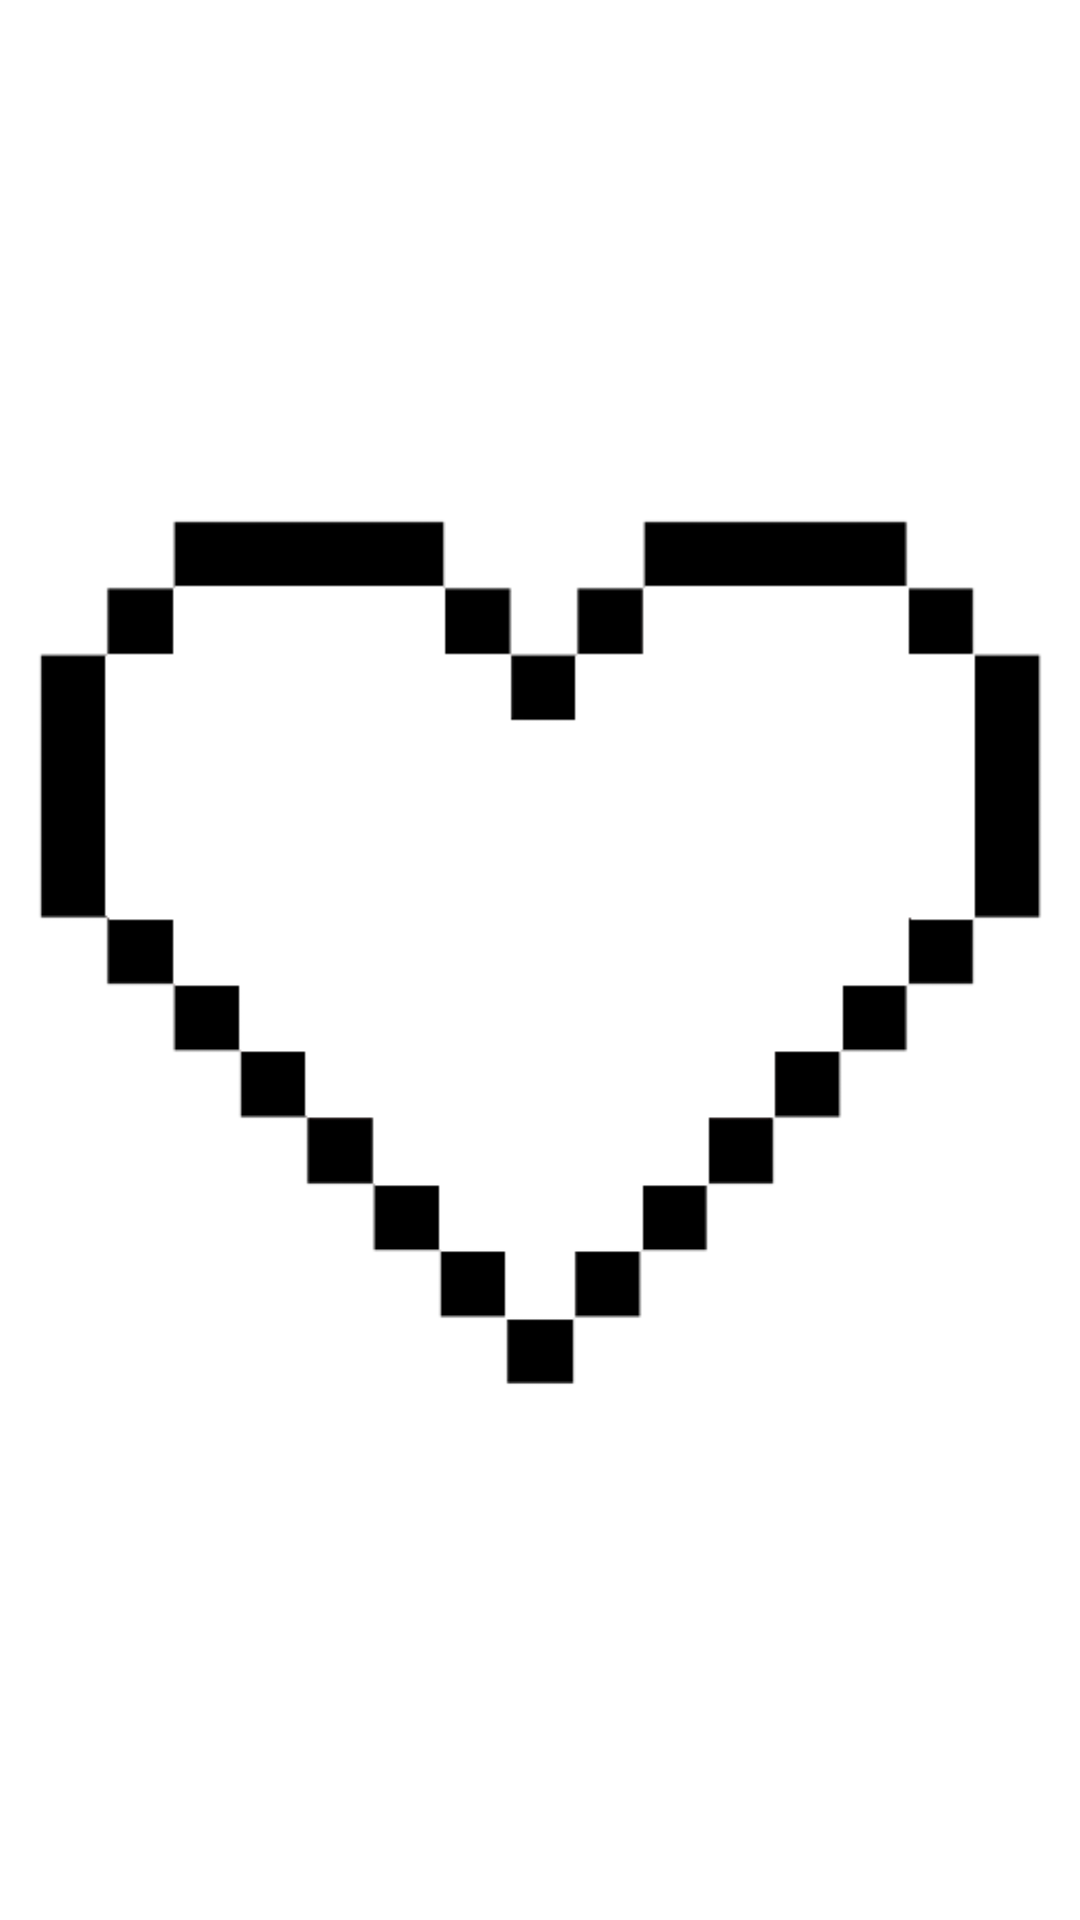

Android layout source for this screen:
<!-- AndroidManifest.xml: application theme Theme.Shadeiojava -->
<!-- res/layout/empty_heart_imageview.xml -->
<?xml version="1.0" encoding="utf-8"?>
<ImageView xmlns:android="http://schemas.android.com/apk/res/android"
    xmlns:app="http://schemas.android.com/apk/res-auto"
    android:layout_width="18dp"
    android:layout_height="18dp"
    android:layout_gravity="center"
    android:layout_marginEnd="1dp"
    app:srcCompat="@drawable/pixel_empty_heart_icon">

</ImageView>
<!-- resources referenced by this layout -->
<resources>
  <!-- drawable pixel_empty_heart_icon: png bitmap (drawable-v24, 7332 bytes) -->
  <style name="Theme.Shadeiojava" parent="Theme.MaterialComponents.DayNight.DarkActionBar">
          
          <item name="colorPrimary">@color/purple_500</item>
          <item name="colorPrimaryVariant">@color/purple_700</item>
          <item name="colorOnPrimary">@color/white</item>
          
          <item name="colorSecondary">@color/teal_200</item>
          <item name="colorSecondaryVariant">@color/teal_700</item>
          <item name="colorOnSecondary">@color/black</item>
          
          <item name="android:statusBarColor" tools:targetApi="l">?attr/colorPrimaryVariant</item>
          
      </style>
  <color name="purple_500">#FF6200EE</color>
  <color name="purple_700">#FF3700B3</color>
  <color name="white">#FFFFFFFF</color>
  <color name="teal_200">#FF03DAC5</color>
  <color name="teal_700">#FF018786</color>
  <color name="black">#FF000000</color>
</resources>
